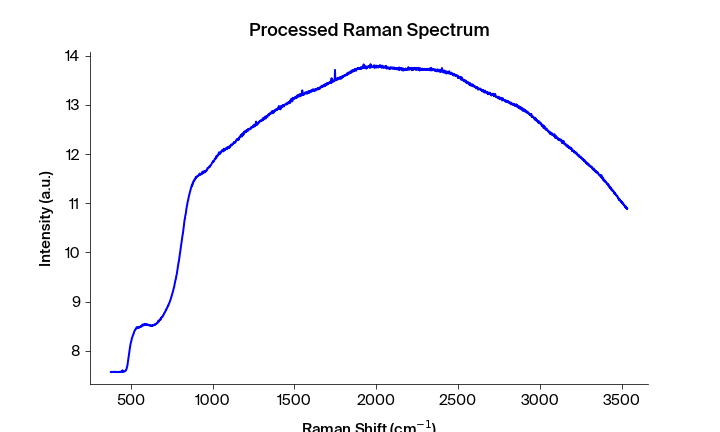

The table this chart was drawn from, first rows:
Pixels #, Intensity (a.u.), Wavelength (nm), Raman shift (cm-1), Raman shift (cm-1) adjusted, Filtered Intensity (a.u.), Baselined Filtered Intensity (a.u.)
0.0, 7.57, 545.7, 471.5, 376.7, 7.568, -0.05814
1.0, 7.568, 545.7, 473.3, 378.6, 7.568, -0.05814
2.0, 7.571, 545.8, 475.2, 380.4, 7.568, -0.05776
3.0, 7.566, 545.9, 477, 382.3, 7.568, -0.05776
4.0, 7.568, 545.9, 478.8, 384.1, 7.57, -0.05601
5.0, 7.571, 546, 480.7, 386, 7.568, -0.05776
6.0, 7.57, 546, 482.5, 387.9, 7.568, -0.05777
7.0, 7.568, 546.1, 484.4, 389.7, 7.57, -0.0561
8.0, 7.568, 546.1, 486.2, 391.6, 7.568, -0.05797
9.0, 7.57, 546.2, 488.1, 393.4, 7.568, -0.05797
10.0, 7.567, 546.2, 489.9, 395.3, 7.569, -0.0571
11.0, 7.569, 546.3, 491.7, 397.1, 7.569, -0.05691
12.0, 7.575, 546.3, 493.6, 399, 7.569, -0.0571
13.0, 7.569, 546.4, 495.4, 400.9, 7.569, -0.05691
14.0, 7.567, 546.5, 497.3, 402.7, 7.569, -0.05691
15.0, 7.573, 546.5, 499.1, 404.6, 7.569, -0.05691
16.0, 7.568, 546.6, 500.9, 406.4, 7.57, -0.05544
17.0, 7.57, 546.6, 502.8, 408.3, 7.57, -0.05544
18.0, 7.571, 546.7, 504.6, 410.1, 7.569, -0.05648
19.0, 7.569, 546.7, 506.4, 412, 7.569, -0.05648
20.0, 7.566, 546.8, 508.3, 413.8, 7.569, -0.05661
21.0, 7.569, 546.8, 510.1, 415.7, 7.569, -0.05661
22.0, 7.566, 546.9, 511.9, 417.5, 7.567, -0.05839
23.0, 7.57, 546.9, 513.8, 419.4, 7.569, -0.05661
24.0, 7.567, 547, 515.6, 421.2, 7.569, -0.05632
25.0, 7.57, 547.1, 517.5, 423.1, 7.569, -0.05632
26.0, 7.569, 547.1, 519.3, 424.9, 7.569, -0.05632
27.0, 7.569, 547.2, 521.1, 426.8, 7.569, -0.05632
28.0, 7.57, 547.2, 523, 428.6, 7.569, -0.05633
29.0, 7.565, 547.3, 524.8, 430.5, 7.57, -0.05538
30.0, 7.571, 547.3, 526.6, 432.3, 7.57, -0.05528
31.0, 7.574, 547.4, 528.5, 434.2, 7.571, -0.0548
32.0, 7.57, 547.4, 530.3, 436, 7.572, -0.05352
33.0, 7.574, 547.5, 532.1, 437.9, 7.572, -0.05352
34.0, 7.572, 547.6, 534, 439.7, 7.57, -0.05529
35.0, 7.57, 547.6, 535.8, 441.6, 7.57, -0.05577
36.0, 7.569, 547.7, 537.6, 443.4, 7.57, -0.05577
37.0, 7.57, 547.7, 539.4, 445.3, 7.57, -0.05577
38.0, 7.571, 547.8, 541.3, 447.1, 7.571, -0.05433
39.0, 7.604, 547.8, 543.1, 449, 7.573, -0.05254
40.0, 7.573, 547.9, 544.9, 450.8, 7.573, -0.05254
41.0, 7.575, 547.9, 546.8, 452.7, 7.573, -0.05254
42.0, 7.572, 548, 548.6, 454.5, 7.573, -0.05254
43.0, 7.573, 548, 550.4, 456.4, 7.575, -0.05062
44.0, 7.578, 548.1, 552.2, 458.2, 7.578, -0.04802
45.0, 7.578, 548.2, 554.1, 460, 7.578, -0.04753
46.0, 7.579, 548.2, 555.9, 461.9, 7.579, -0.04719
47.0, 7.586, 548.3, 557.7, 463.7, 7.586, -0.03999
48.0, 7.591, 548.3, 559.6, 465.6, 7.591, -0.03508
49.0, 7.597, 548.4, 561.4, 467.4, 7.597, -0.02854
50.0, 7.598, 548.4, 563.2, 469.3, 7.598, -0.0279
51.0, 7.609, 548.5, 565, 471.1, 7.609, -0.0167
52.0, 7.628, 548.5, 566.9, 472.9, 7.628, 0.001854
53.0, 7.644, 548.6, 568.7, 474.8, 7.644, 0.01776
54.0, 7.675, 548.7, 570.5, 476.6, 7.675, 0.04881
55.0, 7.688, 548.7, 572.3, 478.5, 7.688, 0.06189
56.0, 7.728, 548.8, 574.1, 480.3, 7.728, 0.1023
57.0, 7.76, 548.8, 576, 482.2, 7.76, 0.1347
58.0, 7.805, 548.9, 577.8, 484, 7.805, 0.1789
59.0, 7.848, 548.9, 579.6, 485.8, 7.848, 0.2219
... 1,988 more rows
